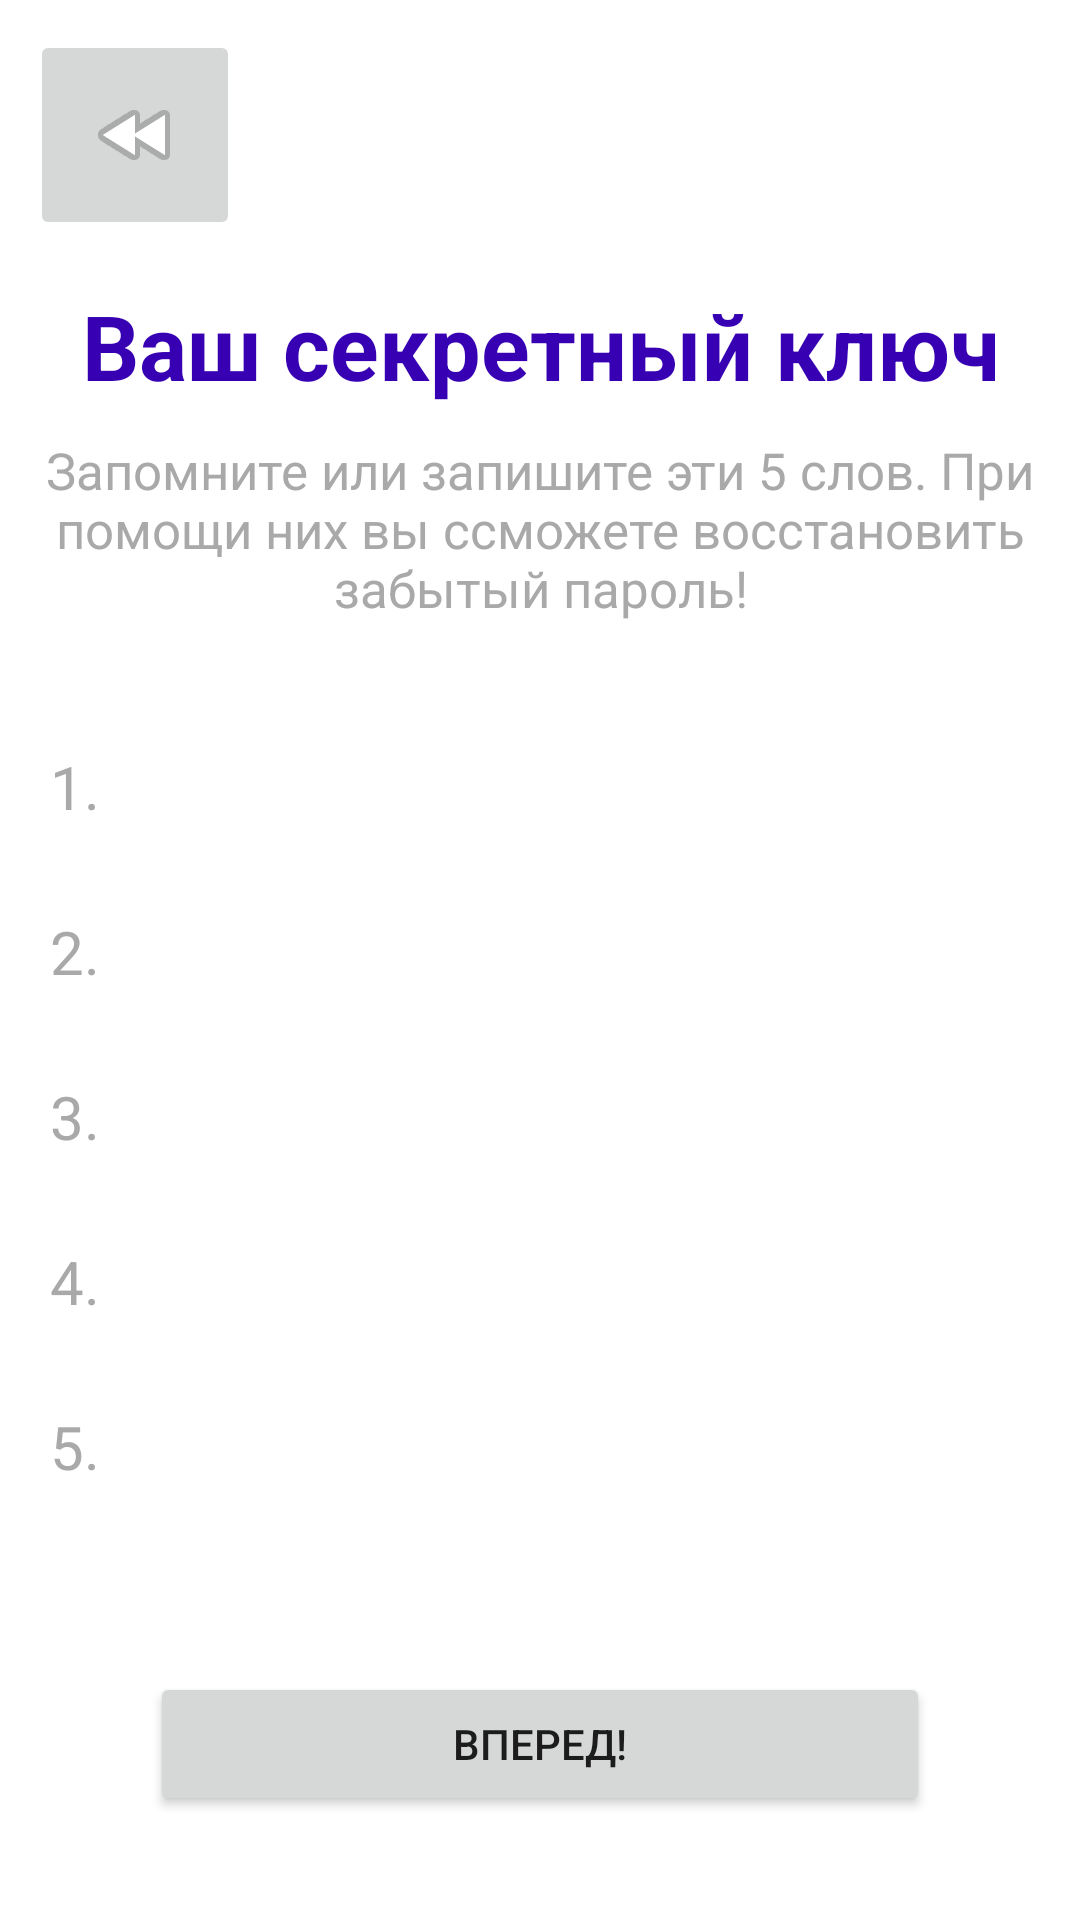

Produce the Android XML layout that renders to this screen, including the resource entries it uses.
<!-- AndroidManifest.xml: application theme Theme.VchatMessenger -->
<!-- res/layout/test.xml -->
<?xml version="1.0" encoding="utf-8"?>
<androidx.constraintlayout.widget.ConstraintLayout xmlns:android="http://schemas.android.com/apk/res/android"
    xmlns:app="http://schemas.android.com/apk/res-auto"
    xmlns:tools="http://schemas.android.com/tools"
    android:layout_width="match_parent"
    android:layout_height="match_parent">

    <ImageButton
        android:id="@+id/buttonBack"
        android:layout_width="70dp"
        android:layout_height="70dp"
        android:layout_marginStart="10dp"
        android:layout_marginTop="10dp"
        app:layout_constraintStart_toStartOf="parent"
        app:layout_constraintTop_toTopOf="parent"
        app:srcCompat="@android:drawable/ic_media_rew" />

    <TextView
        android:id="@+id/textView3"
        android:layout_width="match_parent"
        android:layout_height="wrap_content"
        android:layout_marginTop="15dp"
        android:gravity="center_horizontal"
        android:text="@string/secret_key_text"
        android:textColor="@color/purple_700"
        android:textSize="30sp"
        android:textStyle="bold"
        app:layout_constraintEnd_toEndOf="parent"
        app:layout_constraintStart_toStartOf="parent"
        app:layout_constraintTop_toBottomOf="@+id/buttonBack" />

    <TextView
        android:id="@+id/textView4"
        android:layout_width="match_parent"
        android:layout_height="wrap_content"
        android:layout_marginTop="10dp"
        android:gravity="center_horizontal"
        android:text="@string/secret_key_info_text"
        android:textColor="@color/grey"
        android:textSize="17sp"
        app:layout_constraintEnd_toEndOf="parent"
        app:layout_constraintStart_toStartOf="parent"
        app:layout_constraintTop_toBottomOf="@+id/textView3" />

    <androidx.constraintlayout.widget.ConstraintLayout
        android:id="@+id/constraintLayout7"
        android:layout_width="match_parent"
        android:layout_height="50dp"
        android:layout_marginTop="30dp"
        app:layout_constraintEnd_toEndOf="parent"
        app:layout_constraintHorizontal_bias="0.0"
        app:layout_constraintStart_toStartOf="parent"
        app:layout_constraintTop_toBottomOf="@+id/textView4">

        <TextView
            android:id="@+id/number1_number"
            android:layout_width="50dp"
            android:layout_height="match_parent"
            android:gravity="center"
            android:text="1."
            android:textColor="@color/grey"
            android:textSize="20sp"
            app:layout_constraintBottom_toBottomOf="parent"
            app:layout_constraintStart_toStartOf="parent"
            app:layout_constraintTop_toTopOf="parent" />

        <TextView
            android:id="@+id/secret_number1"
            android:layout_width="0dp"
            android:layout_height="match_parent"
            android:gravity="center"
            android:text=""
            android:textColor="@color/purple_700"
            android:textSize="20sp"
            app:layout_constraintBottom_toBottomOf="parent"
            app:layout_constraintEnd_toEndOf="parent"
            app:layout_constraintStart_toEndOf="@+id/number1_number"
            app:layout_constraintTop_toTopOf="parent" />

    </androidx.constraintlayout.widget.ConstraintLayout>

    <androidx.constraintlayout.widget.ConstraintLayout
        android:id="@+id/constraintLayout8"
        android:layout_width="match_parent"
        android:layout_height="50dp"
        android:layout_marginTop="5dp"
        app:layout_constraintEnd_toEndOf="parent"
        app:layout_constraintStart_toStartOf="parent"
        app:layout_constraintTop_toBottomOf="@+id/constraintLayout7">

        <TextView
            android:id="@+id/number2_number"
            android:layout_width="50dp"
            android:layout_height="match_parent"
            android:gravity="center"
            android:text="2."
            android:textColor="@color/grey"
            android:textSize="20sp"
            app:layout_constraintBottom_toBottomOf="parent"
            app:layout_constraintStart_toStartOf="parent"
            app:layout_constraintTop_toTopOf="parent" />

        <TextView
            android:id="@+id/secret_number2"
            android:layout_width="0dp"
            android:layout_height="match_parent"
            android:gravity="center"
            android:text=""
            android:textColor="@color/purple_700"
            android:textSize="20sp"
            app:layout_constraintBottom_toBottomOf="parent"
            app:layout_constraintEnd_toEndOf="parent"
            app:layout_constraintStart_toEndOf="@+id/number2_number"
            app:layout_constraintTop_toTopOf="parent" />

    </androidx.constraintlayout.widget.ConstraintLayout>

    <androidx.constraintlayout.widget.ConstraintLayout
        android:id="@+id/constraintLayout9"
        android:layout_width="match_parent"
        android:layout_height="50dp"
        android:layout_marginTop="5dp"
        app:layout_constraintEnd_toEndOf="parent"
        app:layout_constraintHorizontal_bias="0.0"
        app:layout_constraintStart_toStartOf="parent"
        app:layout_constraintTop_toBottomOf="@+id/constraintLayout8">

        <TextView
            android:id="@+id/number3_number"
            android:layout_width="50dp"
            android:layout_height="match_parent"
            android:gravity="center"
            android:text="3."
            android:textColor="@color/grey"
            android:textSize="20sp"
            app:layout_constraintBottom_toBottomOf="parent"
            app:layout_constraintStart_toStartOf="parent"
            app:layout_constraintTop_toTopOf="parent" />

        <TextView
            android:id="@+id/secret_number3"
            android:layout_width="0dp"
            android:layout_height="match_parent"
            android:gravity="center"
            android:text=""
            android:textColor="@color/purple_700"
            android:textSize="20sp"
            app:layout_constraintBottom_toBottomOf="parent"
            app:layout_constraintEnd_toEndOf="parent"
            app:layout_constraintStart_toEndOf="@+id/number3_number"
            app:layout_constraintTop_toTopOf="parent" />

    </androidx.constraintlayout.widget.ConstraintLayout>

    <androidx.constraintlayout.widget.ConstraintLayout
        android:id="@+id/constraintLayout10"
        android:layout_width="match_parent"
        android:layout_height="50dp"
        android:layout_marginTop="5dp"
        app:layout_constraintEnd_toEndOf="parent"
        app:layout_constraintHorizontal_bias="0.0"
        app:layout_constraintStart_toStartOf="parent"
        app:layout_constraintTop_toBottomOf="@+id/constraintLayout9">

        <TextView
            android:id="@+id/number4_number"
            android:layout_width="50dp"
            android:layout_height="match_parent"
            android:gravity="center"
            android:text="4."
            android:textColor="@color/grey"
            android:textSize="20sp"
            app:layout_constraintBottom_toBottomOf="parent"
            app:layout_constraintStart_toStartOf="parent"
            app:layout_constraintTop_toTopOf="parent" />

        <TextView
            android:id="@+id/secret_number4"
            android:layout_width="0dp"
            android:layout_height="match_parent"
            android:gravity="center"
            android:text=""
            android:textColor="@color/purple_700"
            android:textSize="20sp"
            app:layout_constraintBottom_toBottomOf="parent"
            app:layout_constraintEnd_toEndOf="parent"
            app:layout_constraintStart_toEndOf="@+id/number4_number"
            app:layout_constraintTop_toTopOf="parent" />

    </androidx.constraintlayout.widget.ConstraintLayout>

    <androidx.constraintlayout.widget.ConstraintLayout
        android:id="@+id/constraintLayout11"
        android:layout_width="match_parent"
        android:layout_height="50dp"
        android:layout_marginTop="5dp"
        app:layout_constraintEnd_toEndOf="parent"
        app:layout_constraintStart_toStartOf="parent"
        app:layout_constraintTop_toBottomOf="@+id/constraintLayout10">

        <TextView
            android:id="@+id/number5_number"
            android:layout_width="50dp"
            android:layout_height="match_parent"
            android:gravity="center"
            android:text="5."
            android:textColor="@color/grey"
            android:textSize="20sp"
            app:layout_constraintBottom_toBottomOf="parent"
            app:layout_constraintStart_toStartOf="parent"
            app:layout_constraintTop_toTopOf="parent" />

        <TextView
            android:id="@+id/secret_number5"
            android:layout_width="0dp"
            android:layout_height="match_parent"
            android:gravity="center"
            android:text=""
            android:textColor="@color/purple_700"
            android:textSize="20sp"
            app:layout_constraintBottom_toBottomOf="parent"
            app:layout_constraintEnd_toEndOf="parent"
            app:layout_constraintStart_toEndOf="@+id/number5_number"
            app:layout_constraintTop_toTopOf="parent" />

    </androidx.constraintlayout.widget.ConstraintLayout>

    <Button
        android:id="@+id/buttonNext"
        android:layout_width="match_parent"
        android:layout_height="wrap_content"
        android:layout_marginStart="50dp"
        android:layout_marginTop="50dp"
        android:layout_marginEnd="50dp"
        android:text="@string/forvard_text"
        app:layout_constraintEnd_toEndOf="parent"
        app:layout_constraintStart_toStartOf="parent"
        app:layout_constraintTop_toBottomOf="@+id/constraintLayout11" />


</androidx.constraintlayout.widget.ConstraintLayout>
<!-- resources referenced by this layout -->
<resources>
  <color name="grey">#A9A9A9</color>
  <color name="purple_700">#FF3700B3</color>
  <string name="forvard_text">Вперед!</string>
  <string name="secret_key_info_text">Запомните или запишите эти 5 слов. При помощи них вы ссможете восстановить забытый пароль!</string>
  <string name="secret_key_text">Ваш секретный ключ</string>
  <style name="Theme.VchatMessenger" parent="Theme.MaterialComponents.DayNight.NoActionBar">
          
          <item name="colorPrimary">@color/purple_500</item>
          <item name="colorPrimaryVariant">@color/purple_700</item>
          <item name="colorOnPrimary">@color/white</item>
          
          <item name="colorSecondary">@color/teal_200</item>
          <item name="colorSecondaryVariant">@color/teal_700</item>
          <item name="colorOnSecondary">@color/black</item>
          
          <item name="android:statusBarColor">?attr/colorPrimaryVariant</item>
          
      </style>
  <color name="purple_500">#FF6200EE</color>
  <color name="white">#FFFFFFFF</color>
  <color name="teal_200">#FF03DAC5</color>
  <color name="teal_700">#FF018786</color>
  <color name="black">#FF000000</color>
</resources>
